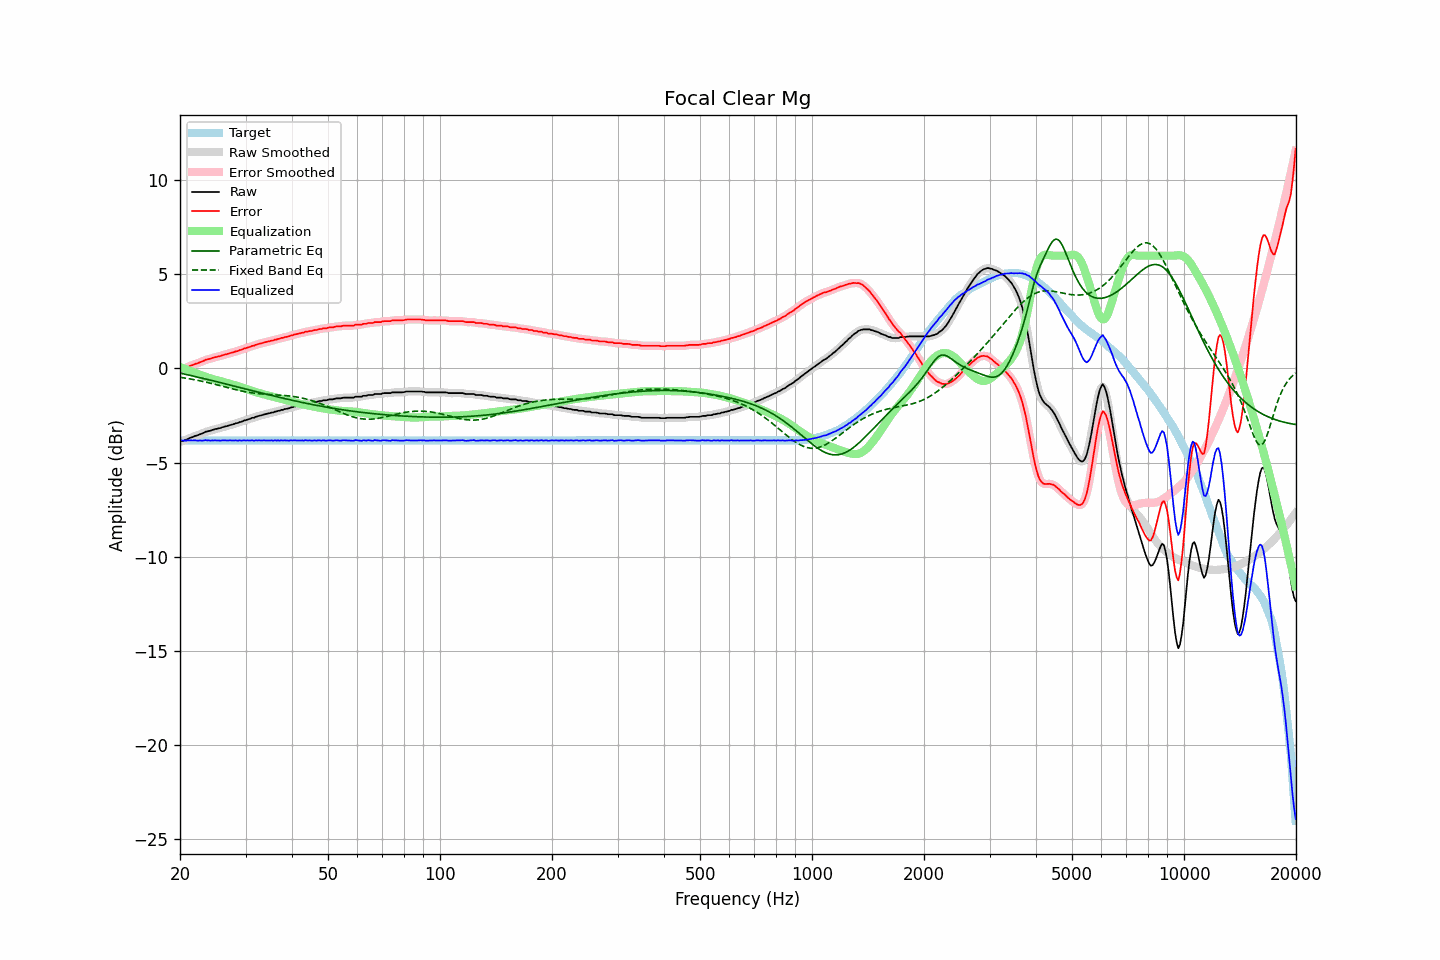

The table this chart was drawn from, first rows:
frequency, raw, error, smoothed, error_smoothed, equalization, parametric_eq, fixed_band_eq, equalized_raw, equalized_smoothed, target
20.00, -3.90, -0.07, -3.90, -0.07, 0.08, -0.24, -0.47, -3.82, -3.82, -3.83
20.20, -3.87, -0.04, -3.87, -0.05, 0.05, -0.26, -0.48, -3.82, -3.83, -3.83
20.40, -3.85, -0.02, -3.85, -0.02, 0.01, -0.28, -0.49, -3.84, -3.83, -3.83
20.61, -3.81, 0.02, -3.81, 0.01, -0.02, -0.30, -0.51, -3.83, -3.83, -3.83
20.81, -3.78, 0.05, -3.78, 0.05, -0.05, -0.32, -0.52, -3.83, -3.83, -3.83
21.02, -3.74, 0.09, -3.74, 0.09, -0.09, -0.34, -0.53, -3.83, -3.83, -3.83
21.23, -3.70, 0.13, -3.71, 0.12, -0.12, -0.36, -0.55, -3.82, -3.83, -3.83
21.44, -3.67, 0.16, -3.67, 0.16, -0.15, -0.38, -0.57, -3.82, -3.82, -3.83
21.66, -3.64, 0.19, -3.64, 0.19, -0.19, -0.40, -0.58, -3.83, -3.82, -3.83
21.87, -3.60, 0.23, -3.61, 0.22, -0.22, -0.42, -0.60, -3.82, -3.83, -3.83
22.09, -3.57, 0.26, -3.57, 0.25, -0.25, -0.44, -0.61, -3.82, -3.83, -3.83
22.31, -3.55, 0.28, -3.54, 0.28, -0.29, -0.46, -0.63, -3.84, -3.83, -3.83
22.54, -3.51, 0.32, -3.51, 0.31, -0.32, -0.48, -0.65, -3.83, -3.83, -3.83
22.76, -3.48, 0.35, -3.48, 0.34, -0.35, -0.50, -0.67, -3.83, -3.84, -3.83
22.99, -3.45, 0.38, -3.44, 0.38, -0.38, -0.52, -0.69, -3.83, -3.83, -3.83
23.22, -3.41, 0.42, -3.41, 0.42, -0.42, -0.54, -0.70, -3.83, -3.82, -3.83
23.45, -3.36, 0.47, -3.37, 0.45, -0.45, -0.56, -0.72, -3.81, -3.82, -3.83
23.69, -3.35, 0.48, -3.35, 0.48, -0.48, -0.58, -0.74, -3.83, -3.82, -3.83
23.92, -3.32, 0.51, -3.32, 0.50, -0.50, -0.60, -0.76, -3.82, -3.83, -3.83
24.16, -3.31, 0.52, -3.30, 0.52, -0.53, -0.62, -0.78, -3.84, -3.83, -3.83
24.40, -3.27, 0.56, -3.27, 0.55, -0.55, -0.64, -0.81, -3.82, -3.83, -3.83
24.65, -3.25, 0.58, -3.25, 0.58, -0.58, -0.66, -0.83, -3.83, -3.83, -3.83
24.89, -3.22, 0.61, -3.22, 0.60, -0.60, -0.69, -0.85, -3.82, -3.82, -3.83
25.14, -3.21, 0.62, -3.21, 0.62, -0.62, -0.71, -0.87, -3.83, -3.83, -3.83
25.39, -3.18, 0.65, -3.19, 0.64, -0.65, -0.73, -0.89, -3.83, -3.83, -3.83
25.65, -3.17, 0.66, -3.16, 0.66, -0.67, -0.75, -0.91, -3.84, -3.83, -3.83
25.91, -3.13, 0.70, -3.13, 0.69, -0.69, -0.77, -0.94, -3.82, -3.83, -3.83
26.16, -3.11, 0.72, -3.11, 0.72, -0.72, -0.79, -0.96, -3.83, -3.83, -3.83
26.43, -3.08, 0.75, -3.09, 0.74, -0.74, -0.81, -0.98, -3.82, -3.83, -3.83
26.69, -3.07, 0.76, -3.06, 0.76, -0.76, -0.84, -1.00, -3.83, -3.83, -3.83
26.96, -3.04, 0.79, -3.04, 0.79, -0.79, -0.86, -1.03, -3.83, -3.83, -3.83
27.23, -3.01, 0.82, -3.02, 0.81, -0.81, -0.88, -1.05, -3.82, -3.83, -3.83
27.50, -2.99, 0.84, -2.99, 0.84, -0.84, -0.90, -1.07, -3.83, -3.83, -3.83
27.77, -2.97, 0.86, -2.96, 0.86, -0.86, -0.92, -1.09, -3.83, -3.83, -3.83
28.05, -2.94, 0.89, -2.94, 0.88, -0.89, -0.94, -1.11, -3.83, -3.83, -3.83
28.33, -2.91, 0.92, -2.92, 0.91, -0.91, -0.96, -1.13, -3.82, -3.83, -3.83
28.62, -2.90, 0.93, -2.89, 0.94, -0.94, -0.99, -1.15, -3.84, -3.83, -3.83
28.90, -2.85, 0.98, -2.86, 0.96, -0.97, -1.01, -1.17, -3.82, -3.83, -3.83
29.19, -2.84, 0.99, -2.83, 1.00, -1.00, -1.03, -1.19, -3.84, -3.83, -3.83
29.48, -2.80, 1.03, -2.80, 1.03, -1.03, -1.05, -1.21, -3.83, -3.83, -3.83
29.78, -2.76, 1.07, -2.77, 1.06, -1.05, -1.07, -1.23, -3.82, -3.83, -3.83
30.08, -2.75, 1.08, -2.74, 1.09, -1.08, -1.10, -1.24, -3.83, -3.82, -3.83
30.38, -2.71, 1.12, -2.72, 1.11, -1.11, -1.12, -1.26, -3.82, -3.83, -3.83
30.68, -2.69, 1.14, -2.69, 1.14, -1.14, -1.14, -1.27, -3.83, -3.83, -3.83
30.99, -2.66, 1.17, -2.66, 1.17, -1.17, -1.16, -1.29, -3.83, -3.83, -3.83
31.30, -2.62, 1.21, -2.63, 1.19, -1.20, -1.18, -1.30, -3.82, -3.83, -3.83
31.61, -2.62, 1.21, -2.61, 1.22, -1.22, -1.20, -1.31, -3.84, -3.83, -3.83
31.93, -2.57, 1.26, -2.58, 1.25, -1.25, -1.22, -1.32, -3.82, -3.83, -3.83
32.24, -2.55, 1.28, -2.55, 1.28, -1.28, -1.25, -1.33, -3.83, -3.83, -3.83
32.57, -2.52, 1.31, -2.52, 1.31, -1.30, -1.27, -1.34, -3.82, -3.82, -3.83
32.89, -2.50, 1.33, -2.50, 1.33, -1.33, -1.29, -1.35, -3.83, -3.83, -3.83
33.22, -2.48, 1.35, -2.48, 1.35, -1.35, -1.31, -1.35, -3.83, -3.83, -3.83
33.55, -2.45, 1.38, -2.45, 1.37, -1.37, -1.33, -1.36, -3.82, -3.83, -3.83
33.89, -2.43, 1.40, -2.43, 1.40, -1.40, -1.35, -1.37, -3.83, -3.83, -3.83
34.23, -2.41, 1.42, -2.41, 1.42, -1.42, -1.37, -1.37, -3.83, -3.83, -3.83
34.57, -2.39, 1.44, -2.39, 1.44, -1.44, -1.39, -1.38, -3.83, -3.83, -3.83
34.92, -2.37, 1.46, -2.37, 1.46, -1.46, -1.42, -1.38, -3.83, -3.83, -3.83
35.27, -2.34, 1.49, -2.35, 1.48, -1.48, -1.44, -1.39, -3.82, -3.83, -3.83
35.62, -2.34, 1.49, -2.33, 1.50, -1.50, -1.46, -1.39, -3.84, -3.83, -3.83
35.97, -2.29, 1.54, -2.30, 1.52, -1.52, -1.48, -1.40, -3.81, -3.83, -3.83
... 635 more rows
